The GitHub repository AltamashRafiq/OpenWorldLogoDetection contains a labelled image folder "Classifier" with 2 categories: Bank of America, Nvidia. Examples follow, each with its label.

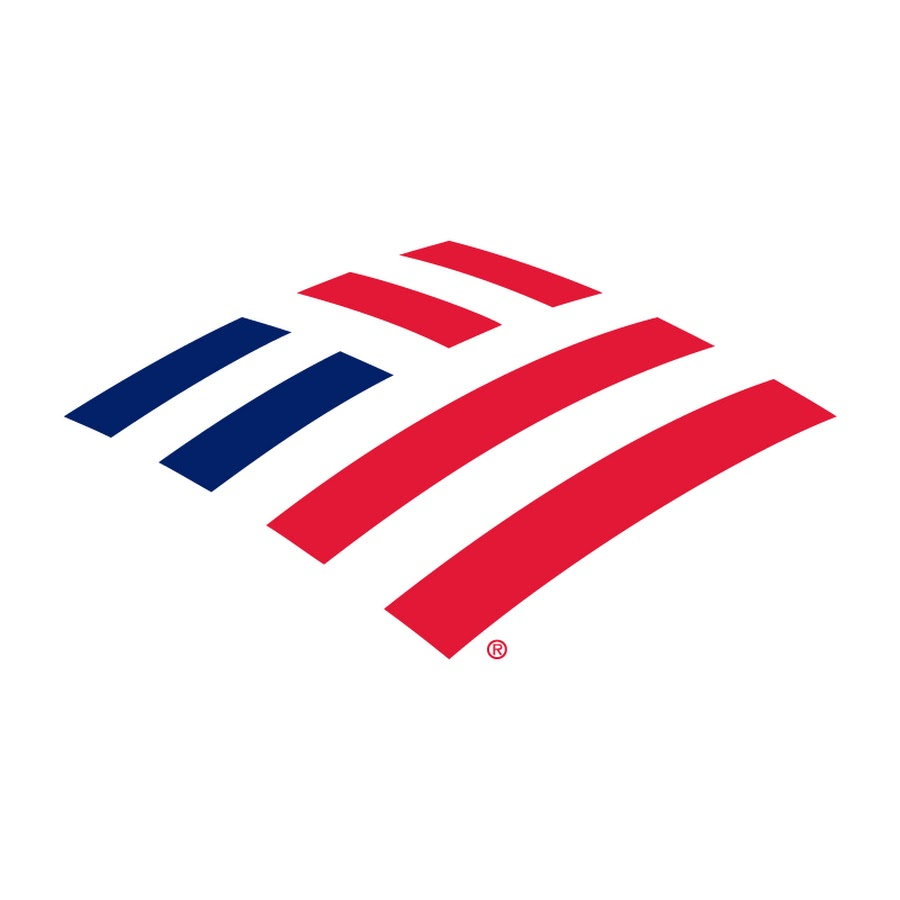
Label: Bank of America

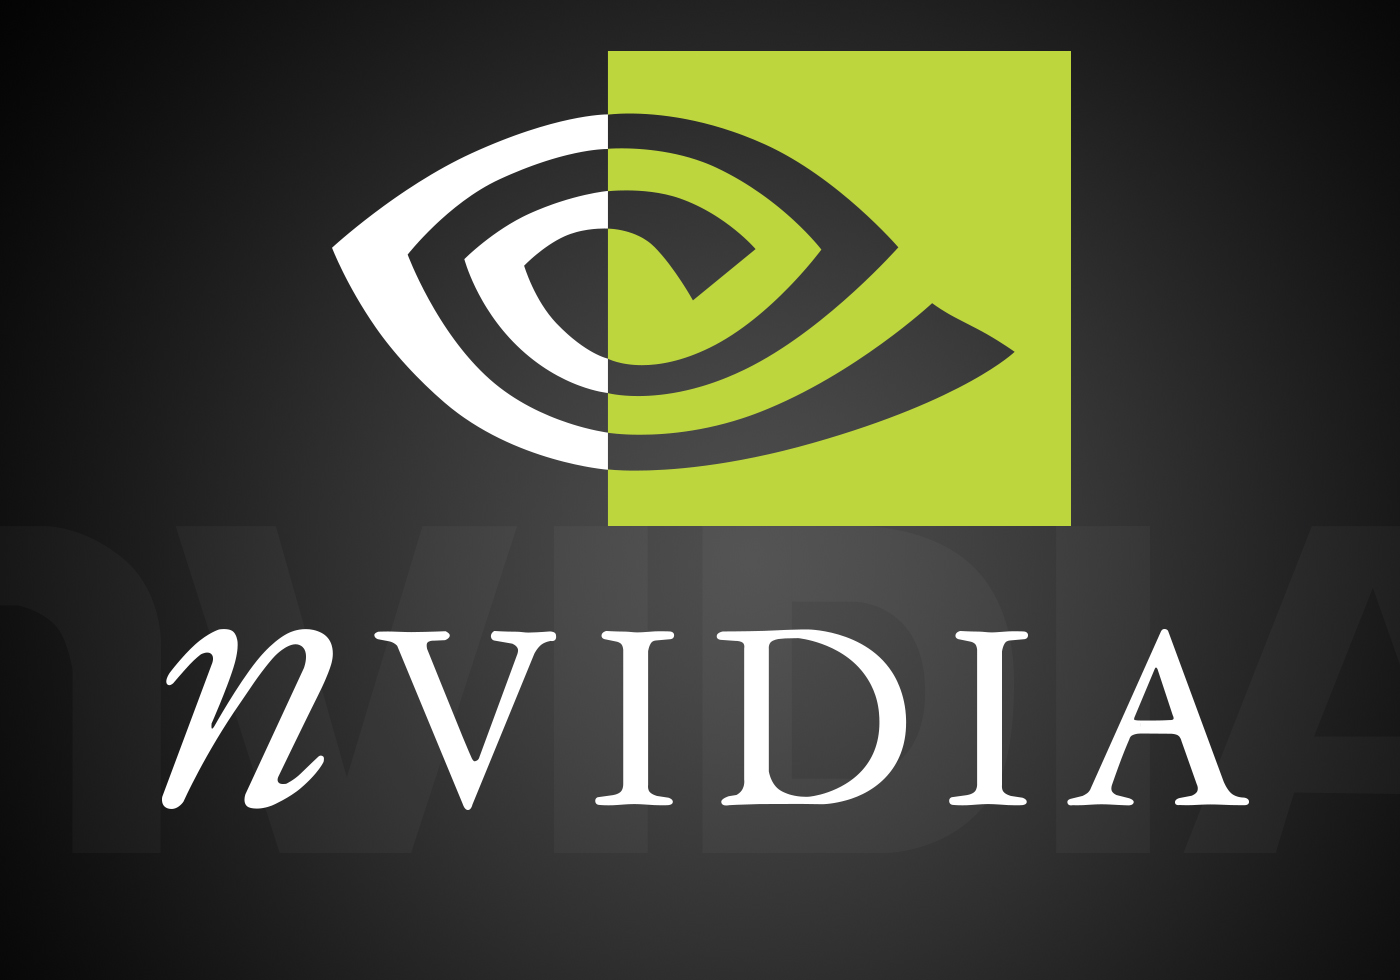
Label: Nvidia

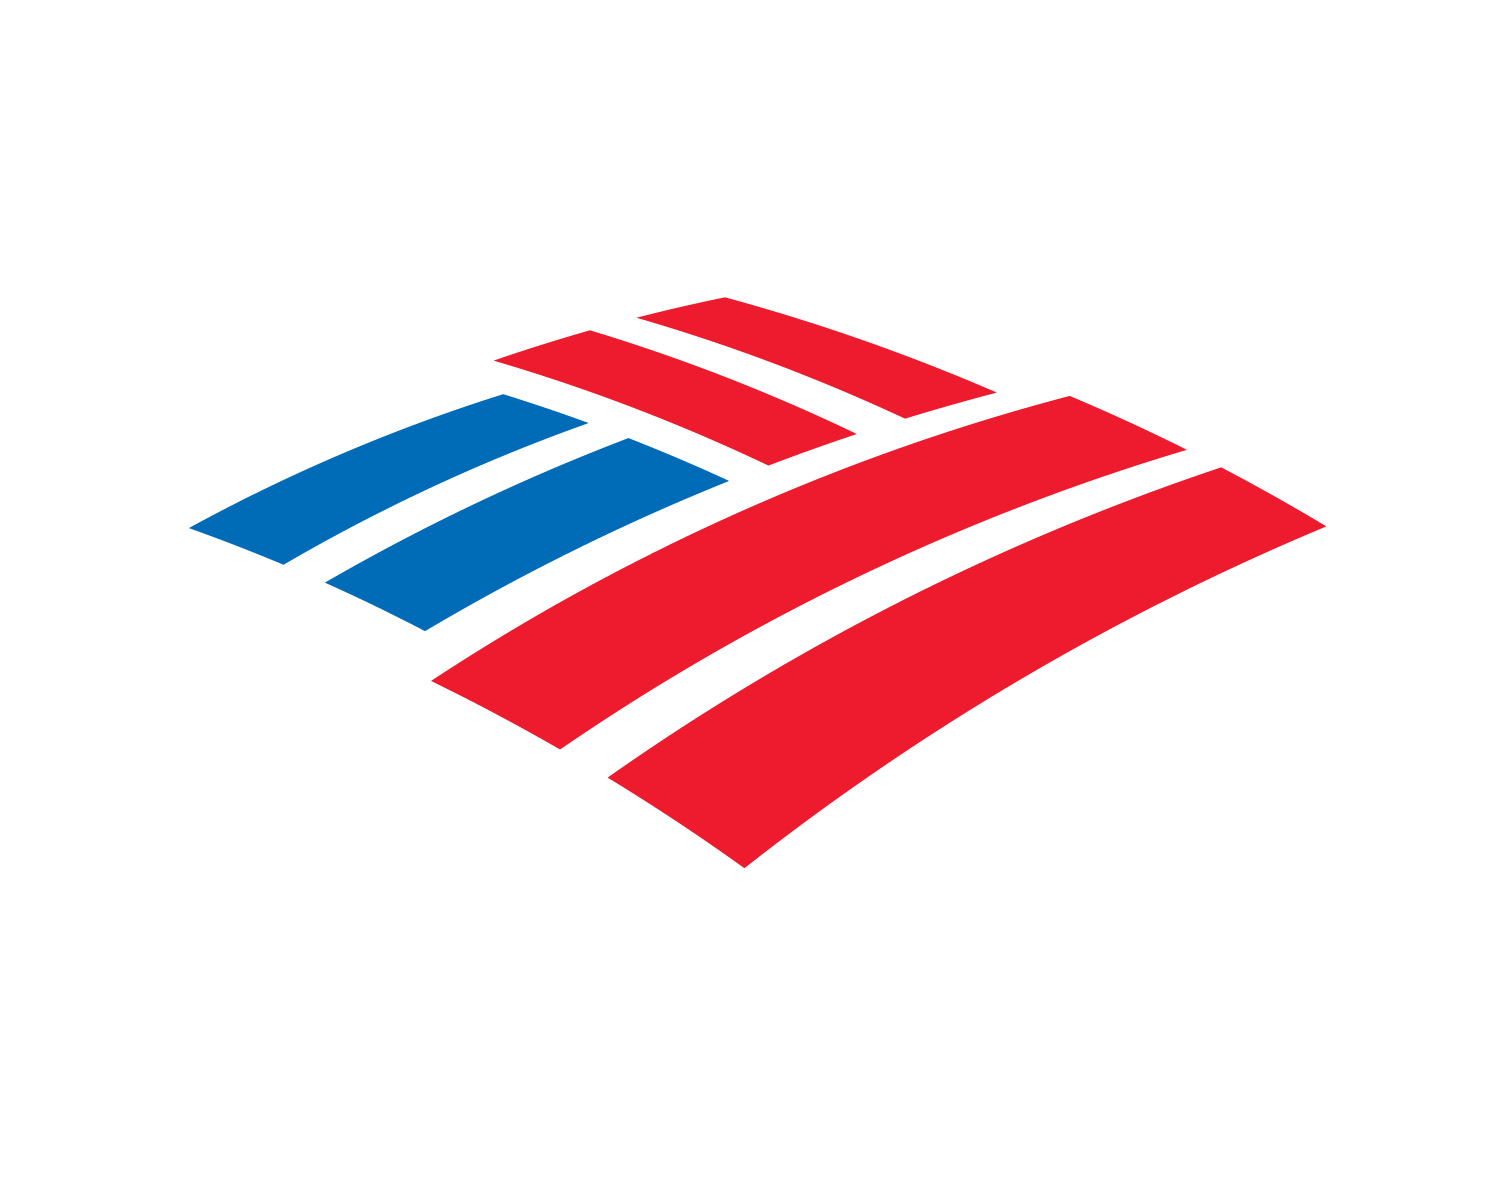
Label: Bank of America

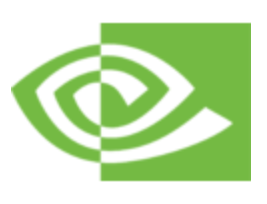
Label: Nvidia

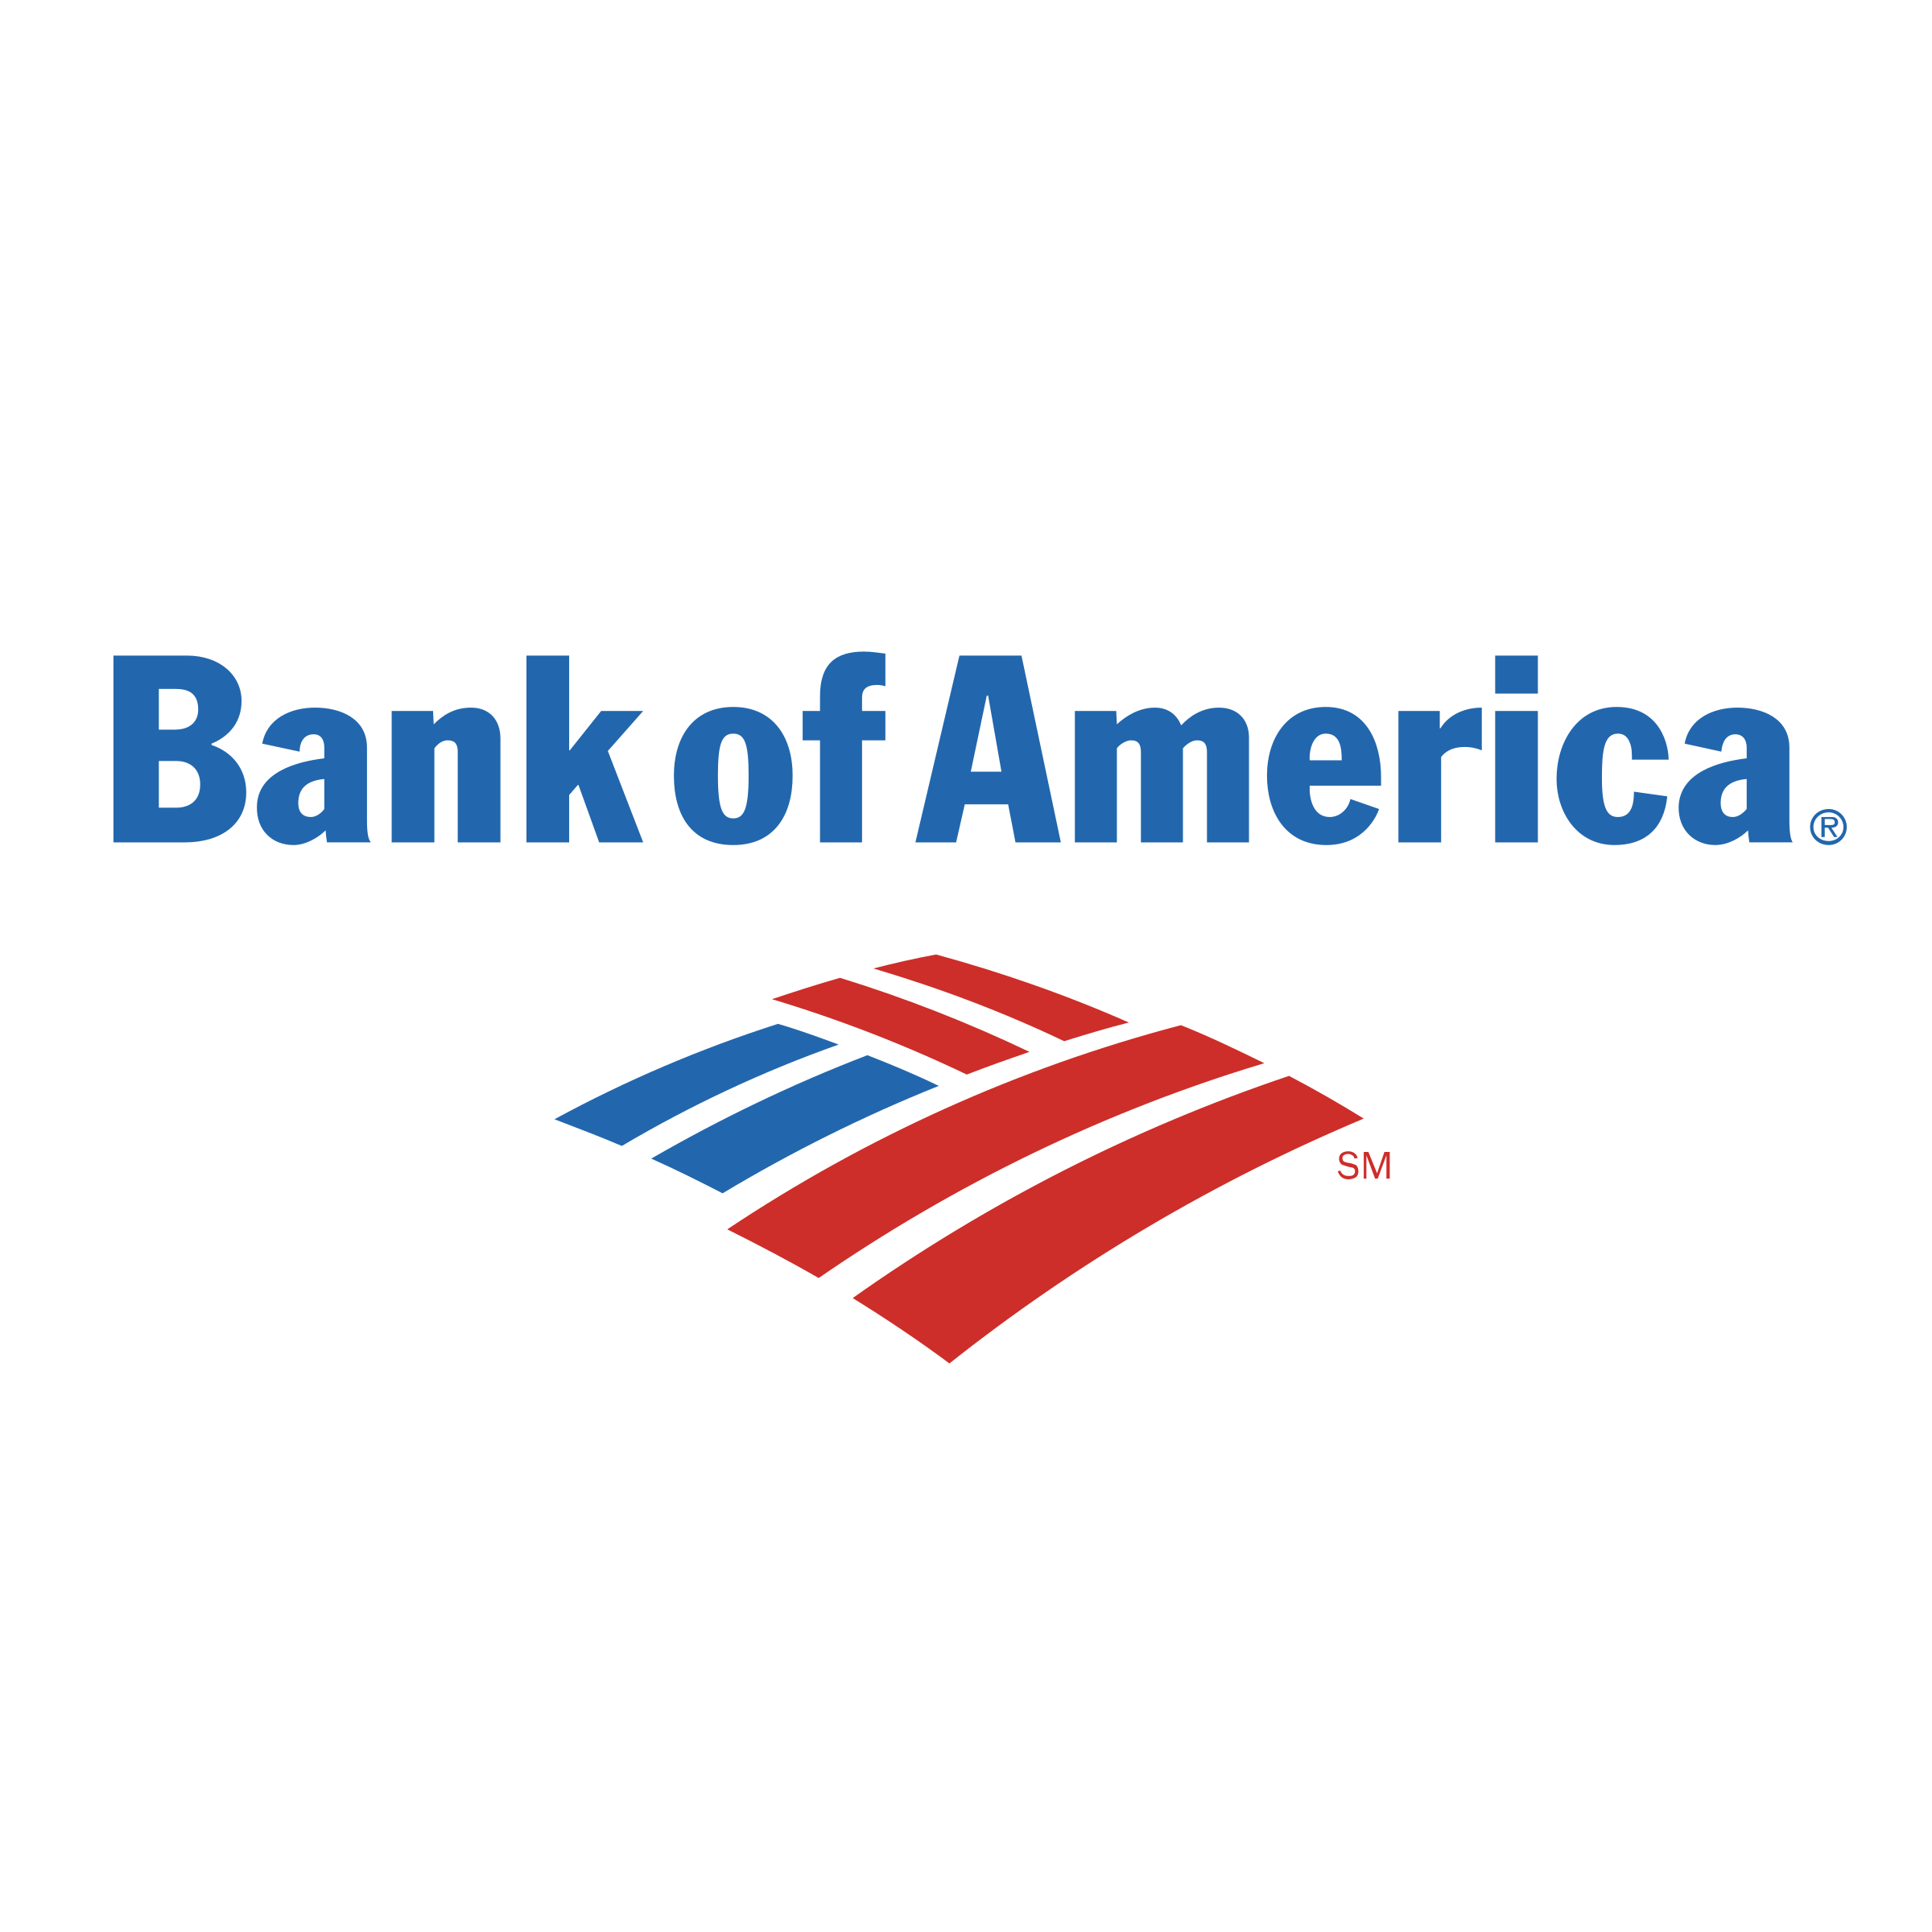
Label: Bank of America

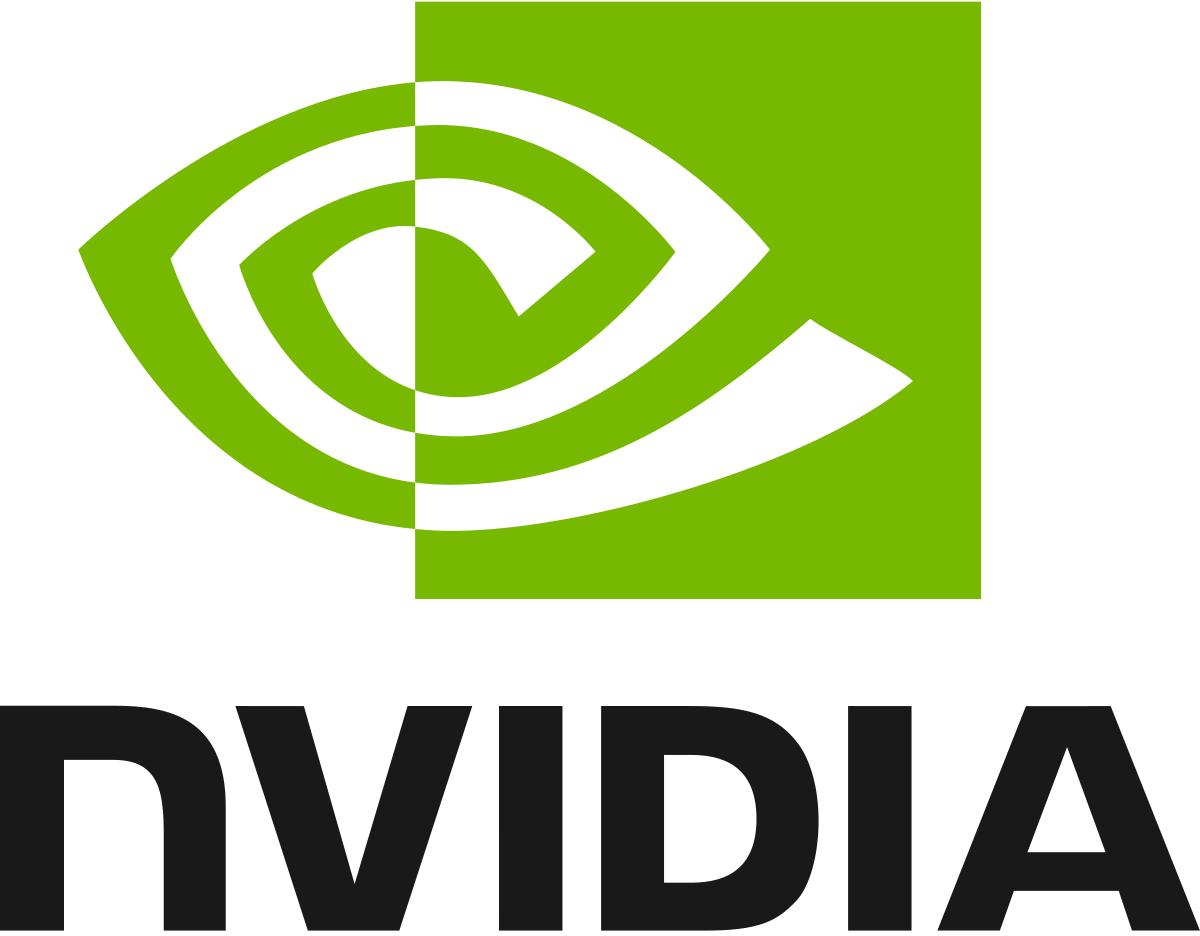
Label: Nvidia
